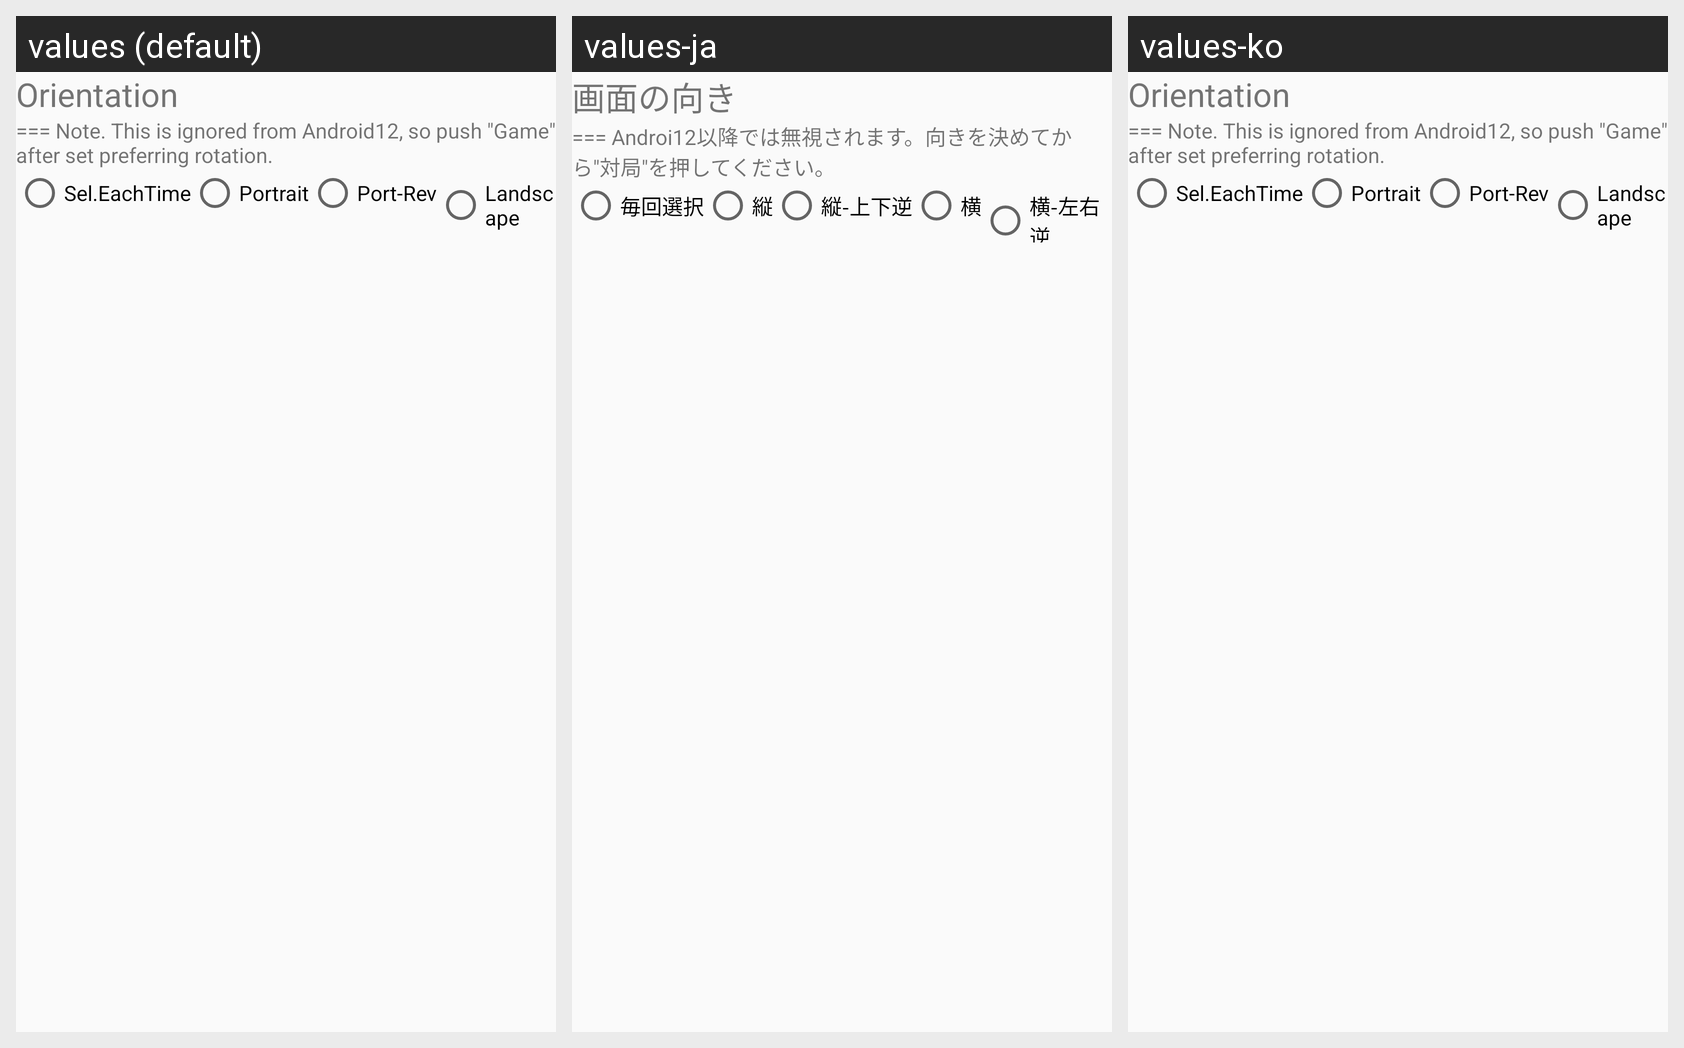

Locale-by-locale string values for the Android screen shown in this grid:
Android screen res/layout/setting_pref_opt_orientation.xml rendered under 3 locales, left to right: values (default), values-ja, values-ko. Device: Nexus 5 (rendered at 1080×1920; each locale shown at half size, 540×960, under a caption strip naming it); theme AppTheme.NoActionBar.
Strings drawn on this screen, with the default value and each locale's value (text and hints the layout hard-codes, and strings that could not be matched under every locale, appear in the picture but are not listed):

Label_Orientation
  values: Orientation
  values-ja: 画面の向き
  values-ko: Orientation  [not translated; the default value is used]

Desc_Orientation
  values: === Note. This is ignored from Android12, so push "Game" after set preferring rotation.
  values-ja: === Androi12以降では無視されます。向きを決めてから"対局"を押してください。
  values-ko: === Note. This is ignored from Android12, so push "Game" after set preferring rotation.  [not translated; the default value is used]

Label_OrientationSelectMenu
  values: Sel.EachTime
  values-ja: 毎回選択
  values-ko: Sel.EachTime  [not translated; the default value is used]

Label_OrientationPortrait
  values: Portrait
  values-ja: 縦
  values-ko: Portrait  [not translated; the default value is used]

Label_OrientationPortraitReverse
  values: Port-Rev
  values-ja: 縦-上下逆
  values-ko: Port-Rev  [not translated; the default value is used]

Label_OrientationLandscape
  values: Landscape
  values-ja: 横
  values-ko: Landscape  [not translated; the default value is used]
